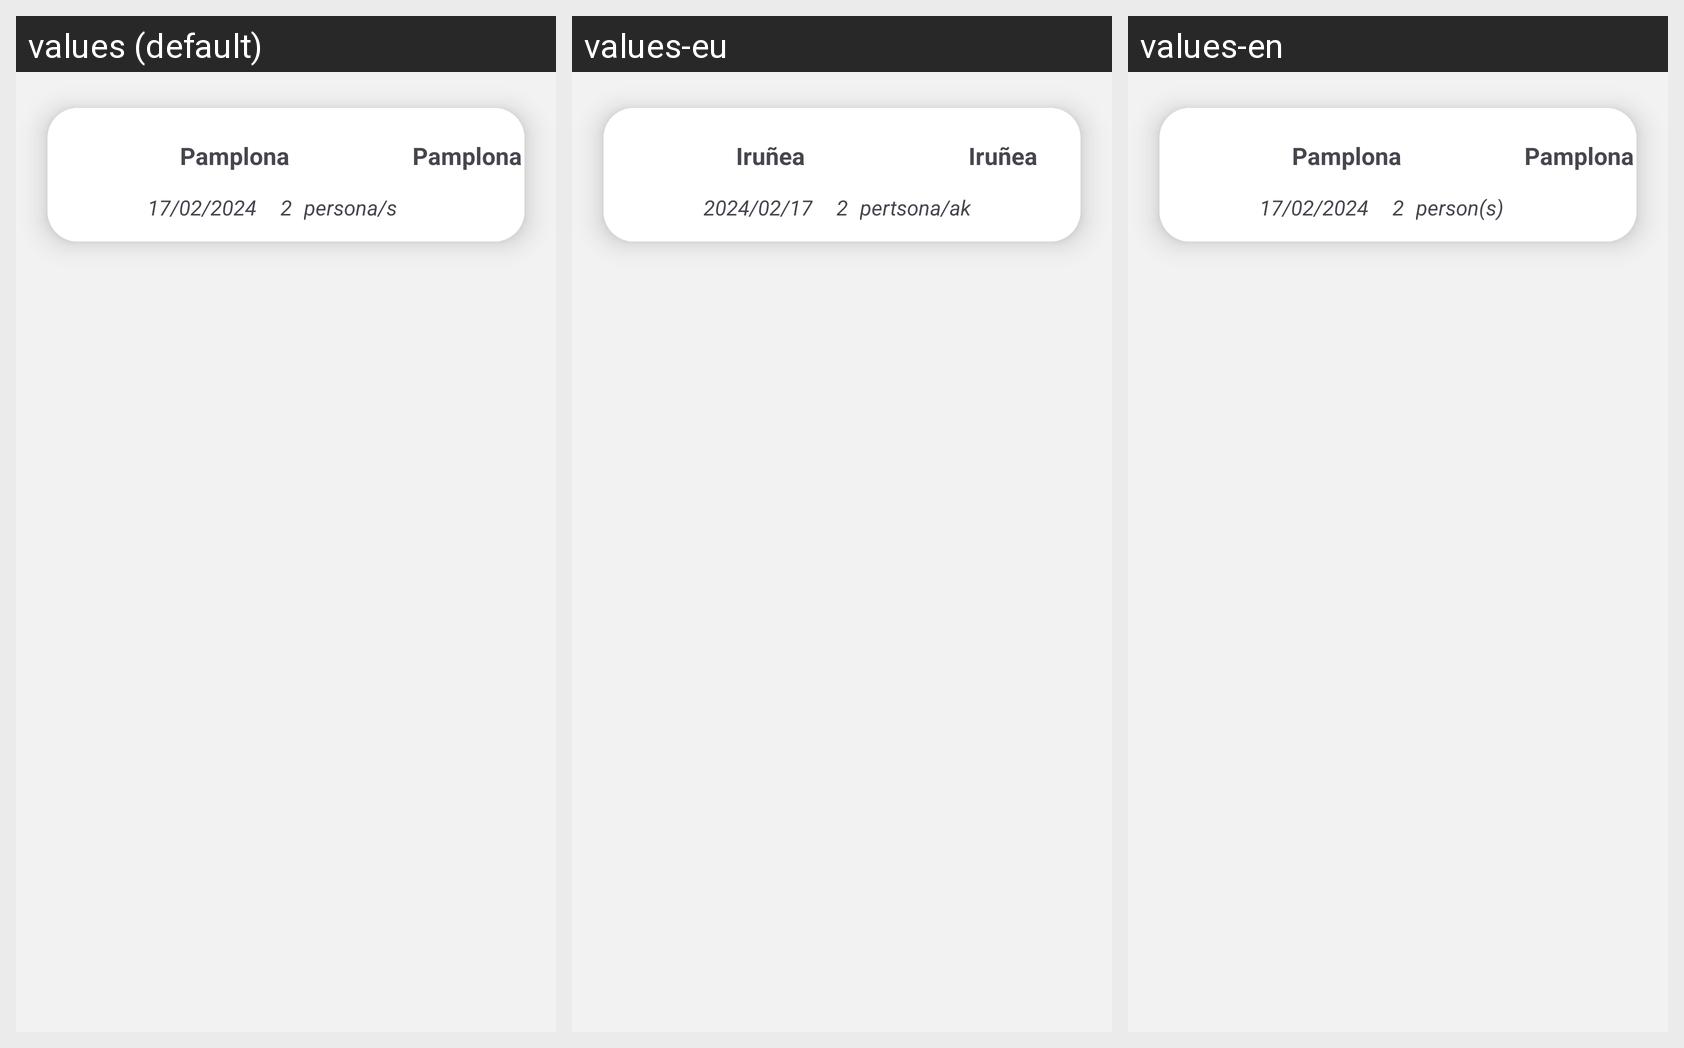

The Android screen above is rendered under several locales of the same app. Produce the string resources it draws, with the default and per-locale values.
Android screen res/layout/activity_join_routes.xml rendered under 3 locales, left to right: values (default), values-eu, values-en. Device: Nexus 5 (rendered at 1080×1920; each locale shown at half size, 540×960, under a caption strip naming it); theme Theme._4vGo.
Strings drawn on this screen, with the default value and each locale's value (text and hints the layout hard-codes, and strings that could not be matched under every locale, appear in the picture but are not listed):

OriginCity
  values: Pamplona
  values-eu: Iruñea
  values-en: Pamplona

txtDate
  values: 17/02/2024
  values-eu: 2024/02/17
  values-en: 17/02/2024

seatNum
  values: 2
  values-eu: 2
  values-en: 2

person
  values: persona/s
  values-eu: pertsona/ak
  values-en: person(s)

DestinationCity
  values: Pamplona
  values-eu: Iruñea
  values-en: Pamplona
